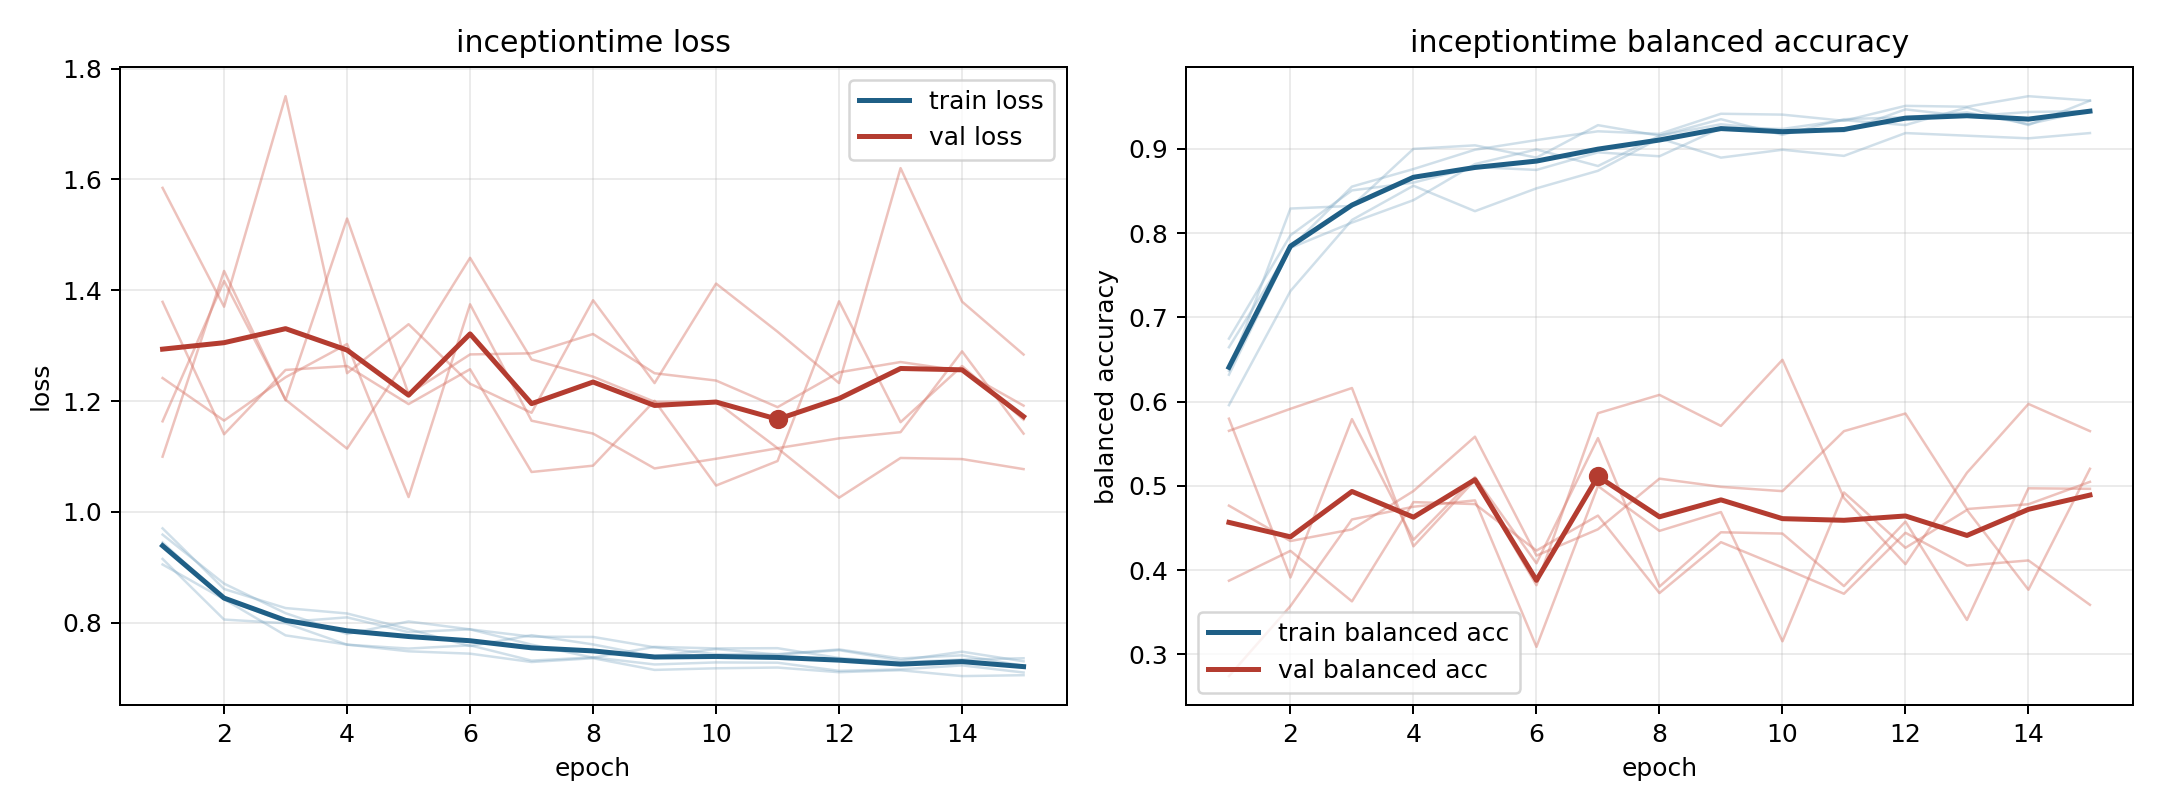

Data behind this chart, as committed beside it:
model, fold, epoch, train_loss, train_balanced_accuracy, val_loss, val_balanced_accuracy
inceptiontime, 1, 1, 0.945, 0.6748, 1.379, 0.5653
inceptiontime, 1, 2, 0.843, 0.7975, 1.14, 0.5915
inceptiontime, 1, 3, 0.8013, 0.8507, 1.256, 0.6162
inceptiontime, 1, 4, 0.8097, 0.86, 1.263, 0.4283
inceptiontime, 1, 5, 0.783, 0.8785, 1.195, 0.5069
inceptiontime, 1, 6, 0.7881, 0.875, 1.257, 0.3822
inceptiontime, 1, 7, 0.7749, 0.8958, 1.072, 0.5863
inceptiontime, 1, 8, 0.7744, 0.8912, 1.083, 0.608
inceptiontime, 1, 9, 0.7556, 0.9248, 1.201, 0.5712
inceptiontime, 1, 10, 0.7432, 0.9236, 1.048, 0.6496
inceptiontime, 1, 11, 0.7433, 0.934, 1.092, 0.4857
inceptiontime, 1, 12, 0.7518, 0.9282, 1.38, 0.4071
inceptiontime, 1, 13, 0.7356, 0.9491, 1.162, 0.5156
inceptiontime, 1, 14, 0.7412, 0.9282, 1.263, 0.5973
inceptiontime, 1, 15, 0.7222, 0.9572, 1.166, 0.565
inceptiontime, 2, 1, 0.9051, 0.6646, 1.1, 0.5798
inceptiontime, 2, 2, 0.8424, 0.7823, 1.435, 0.3913
inceptiontime, 2, 3, 0.7772, 0.8552, 1.202, 0.5793
inceptiontime, 2, 4, 0.7606, 0.876, 1.529, 0.436
inceptiontime, 2, 5, 0.7485, 0.899, 1.213, 0.5103
inceptiontime, 2, 6, 0.7442, 0.9104, 1.284, 0.4081
inceptiontime, 2, 7, 0.7291, 0.9208, 1.286, 0.5567
inceptiontime, 2, 8, 0.736, 0.9177, 1.321, 0.3805
inceptiontime, 2, 9, 0.7149, 0.9417, 1.25, 0.4449
inceptiontime, 2, 10, 0.7178, 0.9406, 1.237, 0.4434
inceptiontime, 2, 11, 0.7192, 0.9333, 1.189, 0.3811
inceptiontime, 2, 12, 0.7108, 0.951, 1.252, 0.4576
inceptiontime, 2, 13, 0.7143, 0.95, 1.271, 0.3409
inceptiontime, 2, 14, 0.7037, 0.9625, 1.254, 0.4972
inceptiontime, 2, 15, 0.7054, 0.9573, 1.192, 0.4965
inceptiontime, 3, 1, 0.9591, 0.5958, 1.242, 0.4766
inceptiontime, 3, 2, 0.8706, 0.7313, 1.165, 0.4346
inceptiontime, 3, 3, 0.8173, 0.8156, 1.243, 0.4484
inceptiontime, 3, 4, 0.7798, 0.8563, 1.303, 0.4939
inceptiontime, 3, 5, 0.8023, 0.826, 1.027, 0.5584
inceptiontime, 3, 6, 0.7881, 0.8531, 1.375, 0.4173
inceptiontime, 3, 7, 0.7606, 0.874, 1.165, 0.4485
inceptiontime, 3, 8, 0.7371, 0.9125, 1.141, 0.5086
inceptiontime, 3, 9, 0.7565, 0.8896, 1.078, 0.4989
inceptiontime, 3, 10, 0.7537, 0.899, 1.096, 0.4938
inceptiontime, 3, 11, 0.7541, 0.8917, 1.115, 0.565
inceptiontime, 3, 12, 0.7363, 0.9188, 1.026, 0.5859
inceptiontime, 3, 13, 0.7288, 0.9156, 1.097, 0.4725
inceptiontime, 3, 14, 0.7335, 0.9125, 1.095, 0.4782
inceptiontime, 3, 15, 0.7359, 0.9187, 1.077, 0.5048
inceptiontime, 4, 1, 0.9152, 0.6365, 1.585, 0.3875
inceptiontime, 4, 2, 0.8058, 0.8292, 1.37, 0.4229
inceptiontime, 4, 3, 0.7991, 0.8323, 1.75, 0.3629
inceptiontime, 4, 4, 0.7604, 0.9, 1.25, 0.4808
inceptiontime, 4, 5, 0.7534, 0.9042, 1.339, 0.4784
inceptiontime, 4, 6, 0.7592, 0.8896, 1.231, 0.4232
inceptiontime, 4, 7, 0.7317, 0.9281, 1.179, 0.4648
inceptiontime, 4, 8, 0.7376, 0.9156, 1.382, 0.3728
inceptiontime, 4, 9, 0.7247, 0.9292, 1.233, 0.4332
inceptiontime, 4, 10, 0.7284, 0.9219, 1.412, 0.4032
inceptiontime, 4, 11, 0.7279, 0.9208, 1.325, 0.372
inceptiontime, 4, 12, 0.7132, 0.9469, 1.232, 0.4444
inceptiontime, 4, 13, 0.7159, 0.9385, 1.62, 0.4055
inceptiontime, 4, 14, 0.7231, 0.9437, 1.379, 0.4115
inceptiontime, 4, 15, 0.7102, 0.9448, 1.284, 0.3588
... 15 more rows
